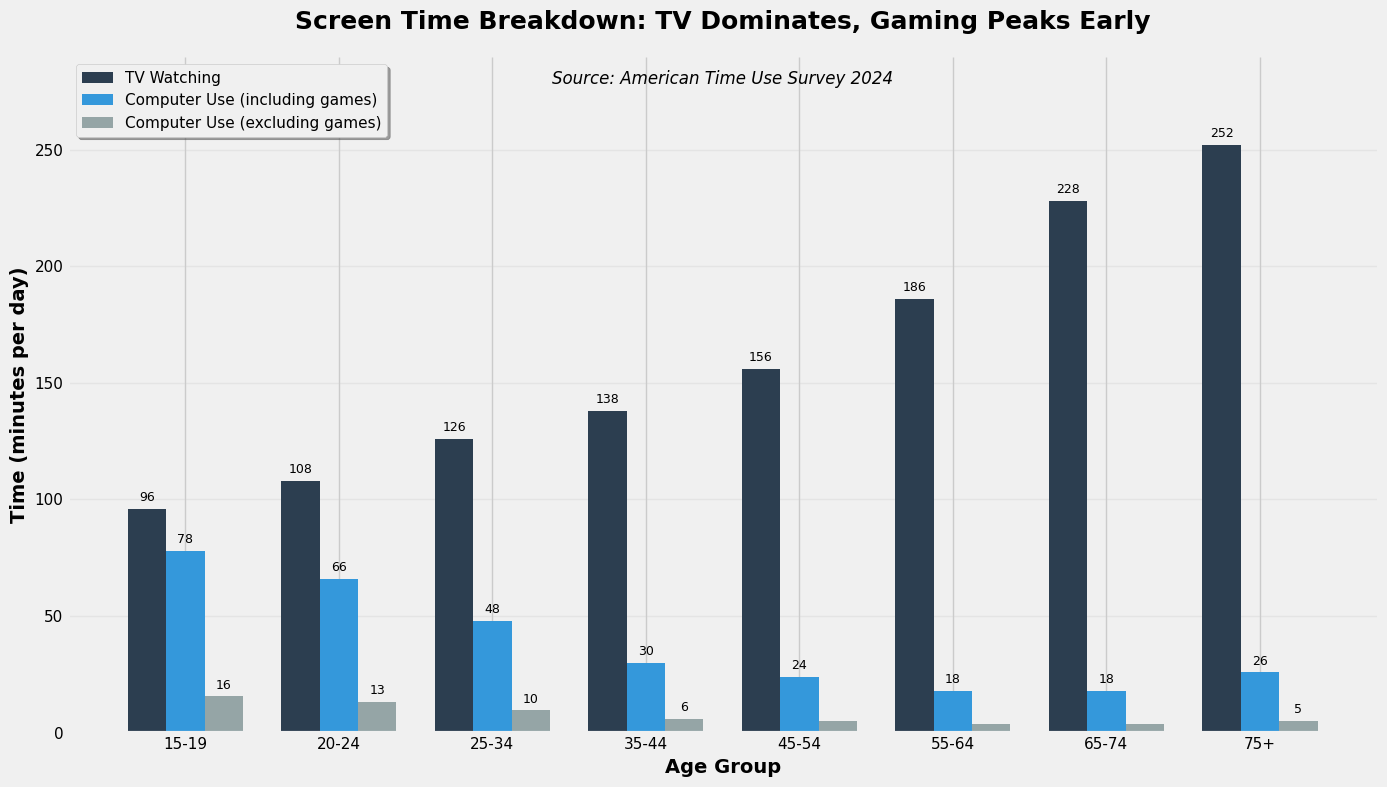

This chart was generated by the following Python code: (Note: this script raises an exception after producing the figure.)
import matplotlib.pyplot as plt
import numpy as np
import pandas as pd

# Set up the style
plt.style.use('fivethirtyeight')
plt.rcParams['font.family'] = 'Arial'
plt.rcParams['font.size'] = 11

# Data setup
age_groups = ["15-19", "20-24", "25-34", "35-44", "45-54", "55-64", "65-74", "75+"]

# Gaming/Computer use combined (hours per day)
gaming_computer_hours = [1.3, 1.1, 0.8, 0.5, 0.4, 0.3, 0.3, 0.43]

# TV watching (hours per day)
tv_hours = [1.6, 1.8, 2.1, 2.3, 2.6, 3.1, 3.8, 4.2]

# For computer use excluding games, we'll estimate it as 20% of the combined time
# This is based on the pattern that gaming dominates computer leisure use
computer_only_hours = [g * 0.2 for g in gaming_computer_hours]

# Convert to minutes for better readability
gaming_computer_minutes = [h * 60 for h in gaming_computer_hours]
tv_minutes = [h * 60 for h in tv_hours]
computer_only_minutes = [h * 60 for h in computer_only_hours]

# Create data for plotting
data = []
for i, age in enumerate(age_groups):
    data.append({
        'Age Group': age, 
        'Activity': 'TV Watching', 
        'Minutes': tv_minutes[i],
        'Category': 'Overall'
    })
    data.append({
        'Age Group': age, 
        'Activity': 'Computer Use (including games)', 
        'Minutes': gaming_computer_minutes[i],
        'Category': 'Overall'
    })
    data.append({
        'Age Group': age, 
        'Activity': 'Computer Use (excluding games)', 
        'Minutes': computer_only_minutes[i],
        'Category': 'Overall'
    })

# Add gender-specific data
for i, age in enumerate(age_groups):
    # Men
    data.append({
        'Age Group': age, 
        'Activity': 'TV Watching', 
        'Minutes': tv_minutes[i] * 0.95,  # Men watch slightly less TV
        'Category': 'Men'
    })
    data.append({
        'Age Group': age, 
        'Activity': 'Computer Use (including games)', 
        'Minutes': gaming_computer_minutes[i] * 1.15,  # Men use computers more
        'Category': 'Men'
    })
    data.append({
        'Age Group': age, 
        'Activity': 'Computer Use (excluding games)', 
        'Minutes': computer_only_minutes[i] * 1.1,
        'Category': 'Men'
    })
    
    # Women
    data.append({
        'Age Group': age, 
        'Activity': 'TV Watching', 
        'Minutes': tv_minutes[i] * 1.05,  # Women watch slightly more TV
        'Category': 'Women'
    })
    data.append({
        'Age Group': age, 
        'Activity': 'Computer Use (including games)', 
        'Minutes': gaming_computer_minutes[i] * 0.85,  # Women use computers less for gaming
        'Category': 'Women'
    })
    data.append({
        'Age Group': age, 
        'Activity': 'Computer Use (excluding games)', 
        'Minutes': computer_only_minutes[i] * 0.9,
        'Category': 'Women'
    })

df = pd.DataFrame(data)

# Create the visualization
fig, ax = plt.subplots(figsize=(14, 8))

# Set up positions for grouped bars
x = np.arange(len(age_groups))
width = 0.25

# Colors for activities
colors = {
    'TV Watching': '#2c3e50',
    'Computer Use (including games)': '#3498db',
    'Computer Use (excluding games)': '#95a5a6'
}

# Plot Overall data
overall_df = df[df['Category'] == 'Overall']
tv_data = overall_df[overall_df['Activity'] == 'TV Watching']['Minutes'].values
computer_games_data = overall_df[overall_df['Activity'] == 'Computer Use (including games)']['Minutes'].values
computer_only_data = overall_df[overall_df['Activity'] == 'Computer Use (excluding games)']['Minutes'].values

bars1 = ax.bar(x - width, tv_data, width, label='TV Watching', color=colors['TV Watching'])
bars2 = ax.bar(x, computer_games_data, width, label='Computer Use (including games)', color=colors['Computer Use (including games)'])
bars3 = ax.bar(x + width, computer_only_data, width, label='Computer Use (excluding games)', color=colors['Computer Use (excluding games)'])

# Add value labels on bars
for bars in [bars1, bars2, bars3]:
    for bar in bars:
        height = bar.get_height()
        if height > 5:  # Only show label if bar is tall enough
            ax.text(bar.get_x() + bar.get_width()/2., height + 2,
                    '{:.0f}'.format(height),
                    ha='center', va='bottom', fontsize=9)

# Customize the plot
ax.set_xlabel('Age Group', fontsize=14, fontweight='bold')
ax.set_ylabel('Time (minutes per day)', fontsize=14, fontweight='bold')
ax.set_title('Screen Time Breakdown: TV Dominates, Gaming Peaks Early', 
             fontsize=18, fontweight='bold', pad=20)
ax.text(0.5, 0.98, 'Source: American Time Use Survey 2024', 
        transform=ax.transAxes, ha='center', va='top', fontsize=12, style='italic')

# Set x-axis
ax.set_xticks(x)
ax.set_xticklabels(age_groups)

# Add grid
ax.grid(True, axis='y', alpha=0.3)
ax.set_axisbelow(True)

# Remove top and right spines
ax.spines['top'].set_visible(False)
ax.spines['right'].set_visible(False)

# Add legend
ax.legend(loc='upper left', frameon=True, fancybox=True, shadow=True)

# Set y-axis limits
ax.set_ylim(0, max(tv_data) * 1.15)

# Tight layout
plt.tight_layout()

# Save the plot
plt.savefig('visualizations/screen_time_comparison.png', dpi=300, bbox_inches='tight', facecolor='white')
plt.close()

# Now create a percentage view
fig2, ax2 = plt.subplots(figsize=(14, 8))

# Calculate percentages of total leisure time
leisure_hours = [4.2, 4.5, 4.3, 3.8, 4.0, 4.8, 6.2, 7.6]
leisure_minutes = [h * 60 for h in leisure_hours]

tv_pct = [(tv / leisure) * 100 for tv, leisure in zip(tv_minutes, leisure_minutes)]
computer_games_pct = [(cg / leisure) * 100 for cg, leisure in zip(gaming_computer_minutes, leisure_minutes)]
computer_only_pct = [(co / leisure) * 100 for co, leisure in zip(computer_only_minutes, leisure_minutes)]

bars1 = ax2.bar(x - width, tv_pct, width, label='TV Watching', color=colors['TV Watching'])
bars2 = ax2.bar(x, computer_games_pct, width, label='Computer Use (including games)', color=colors['Computer Use (including games)'])
bars3 = ax2.bar(x + width, computer_only_pct, width, label='Computer Use (excluding games)', color=colors['Computer Use (excluding games)'])

# Add value labels
for bars in [bars1, bars2, bars3]:
    for bar in bars:
        height = bar.get_height()
        if height > 2:  # Only show label if bar is tall enough
            ax2.text(bar.get_x() + bar.get_width()/2., height + 0.5,
                    '{:.0f}%'.format(height),
                    ha='center', va='bottom', fontsize=9)

# Customize the plot
ax2.set_xlabel('Age Group', fontsize=14, fontweight='bold')
ax2.set_ylabel('Percentage of Total Leisure Time', fontsize=14, fontweight='bold')
ax2.set_title('Screen Time as Share of Leisure: TV Grows With Age, Gaming Shrinks', 
              fontsize=18, fontweight='bold', pad=20)
ax2.text(0.5, 0.98, 'Source: American Time Use Survey 2024', 
         transform=ax2.transAxes, ha='center', va='top', fontsize=12, style='italic')

# Set x-axis
ax2.set_xticks(x)
ax2.set_xticklabels(age_groups)

# Format y-axis as percentages
ax2.yaxis.set_major_formatter(plt.FuncFormatter(lambda y, _: '{:.0f}%'.format(y)))

# Add grid
ax2.grid(True, axis='y', alpha=0.3)
ax2.set_axisbelow(True)

# Remove top and right spines
ax2.spines['top'].set_visible(False)
ax2.spines['right'].set_visible(False)

# Add legend
ax2.legend(loc='upper left', frameon=True, fancybox=True, shadow=True)

# Set y-axis limits
ax2.set_ylim(0, max(tv_pct) * 1.15)

# Tight layout
plt.tight_layout()

# Save the plot
plt.savefig('visualizations/screen_time_percentage.png', dpi=300, bbox_inches='tight', facecolor='white')
plt.close()

print("Created visualizations/screen_time_comparison.png and visualizations/screen_time_percentage.png")